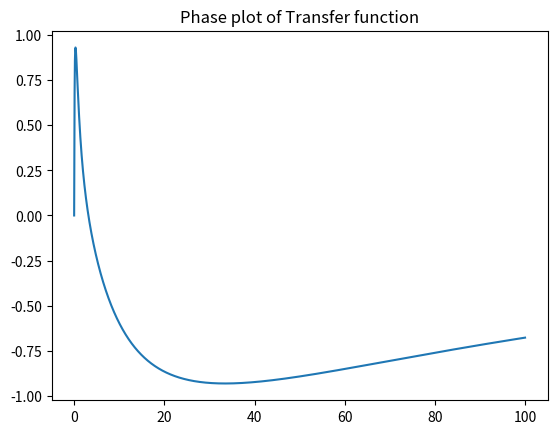

Reproduce this figure in Python.
import numpy as np
import matplotlib.pyplot as plt
import math

x = np.linspace(0,100,100000)
y1 = (10.01*x) / (1-(0.1*(x**2)))
y2 = (1.1*x) / (1-(0.1*(x**2)))
y = np.arctan(y1) - np.arctan(y2)
plt.title("Phase plot of Transfer function")
plt.plot(x,y)
plt.show()
